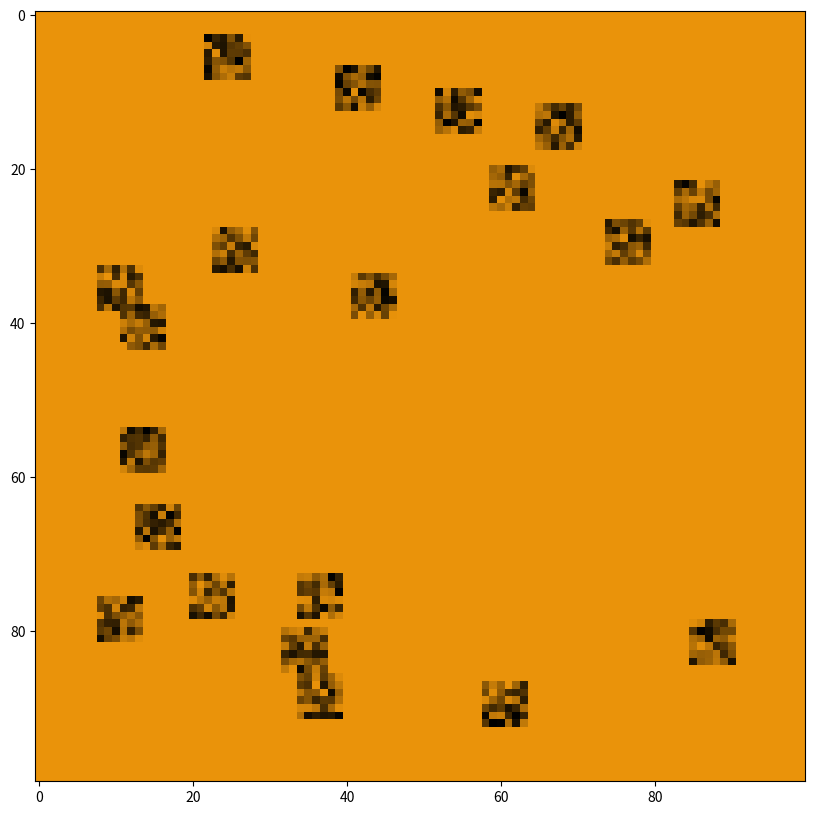

Here is the Python script that generated this plot: (Note: this script raises an exception after producing the figure.)
# https://vigne-cla.com/17-5/

import numpy as np
import numpy.random as nr
from scipy import signal
import matplotlib.pyplot as plt
from matplotlib.colors import LinearSegmentedColormap

#============================
#初期状態の設定
#============================

#高さ、幅
h, w = 100, 100

#終了ステップ数
max_step = 5000

#拡散係数
D1 = 0.2022
D2 = 0.1

#キリン模様
start = 1 #0:中央のみ、1:複数
f = 0.082
k = 0.059


#伸びる線
#start = 1 #0:中央のみ、1:複数
#f = 0.058
#k = 0.065

#線の生成
#start = 0 #0:中央のみ、1:複数
#f = 0.046
#k = 0.063

#線といくらの生成
#start = 0 #0:中央のみ、1:複数
#f = 0.034
#k = 0.0618

#いくらウロウロ
#start = 1 #0:中央のみ、1:複数
#f = 0.014
#k = 0.054

#タピオカカオス
#start = 1 #0:中央のみ、1:複数
#f = 0.0353
#k = 0.0566

#細胞分裂
#start = 0 #0:中央のみ、1:複数
#f = 0.030
#k = 0.063

#細胞分裂パルス
#start = 0 #0:中央のみ、1:複数
#f = 0.022
#k = 0.059

#波
#start = 1 #0:中央のみ、1:複数
#f = 0.0159
#k = 0.045

#============================
#メイン処理
#============================

#colors = ['#EA930A', '#000000']
colors = ['#000000', '#EA930A']
cmap = LinearSegmentedColormap.from_list('custom',colors)



#フィールドの初期化
u = np.ones((h, w))
v = np.zeros((h, w))

#初期状態の設定
size = 6
if start == 0:
    #中央に乱数の正方形
    u[h//2-size//2:h//2+size//2, w//2-size//2:w//2+size//2] = nr.rand(size, size)
    v[h//2-size//2:h//2+size//2, w//2-size//2:w//2+size//2] = nr.rand(size, size)
if start == 1:
    #ランダムな位置に複数の乱数正方形
    for i in range(20):
        p = (nr.randint(size, h-size), nr.randint(size, w-size))
        u[p[0]-size//2:p[0]+size//2, p[1]-size//2:p[1]+size//2] = nr.rand(size, size)
        v[p[0]-size//2:p[0]+size//2, p[1]-size//2:p[1]+size//2] = nr.rand(size, size)
if start == 2:
    for i in range(6):
        print(i)
        p = ((h - size) // 6 * (i + 1),  (w - size)//2)
        u[p[0]-size//2:p[0]+size//2, w//2-size//2:w//2+size//2] = nr.rand(size, size)
        v[p[0]-size//2:p[0]+size//2, w//2-size//2:w//2+size//2] = nr.rand(size, size)

#畳み込み用のフィルタ
g = np.array([[0.00, 1.00, 0.00],
              [1.00, -4.0, 1.00],
              [0.00, 1.00, 0.00]])

#表示
plt.figure(figsize=(10, 10))
plt.imshow(u, cmap=cmap, vmin=0, vmax=1)
plt.savefig('save/{}.png'.format(0), bbox_inches='tight', pad_inches=0)
plt.show(), print()

#状態の更新
for i in range(1, max_step + 1):
    
    #拡散項（u, vを畳み込んでdu, dvとする）
    du = signal.convolve2d(u, g, mode='same',boundary='wrap') * D1
    dv = signal.convolve2d(v, g, mode='same',boundary='wrap') * D2
    
    #du, dvに反応項を加える
    du = du - (u * v*v) + f*(1.0 - u)
    dv = dv + (u * v*v) - (f + k)*v
    
    #フィールドの更新（オイラー法）
    u += du
    v += dv
    
    #表示
    if i % 100 == 0:
        plt.figure(figsize=(10, 10))
        plt.imshow(u, cmap=cmap, vmin=0.3, vmax=0.6)
        plt.savefig('save/{}.png'.format(i), bbox_inches='tight', pad_inches=0)
#        plt.show(), print()
        plt.pause(0.5)
        plt.close()
